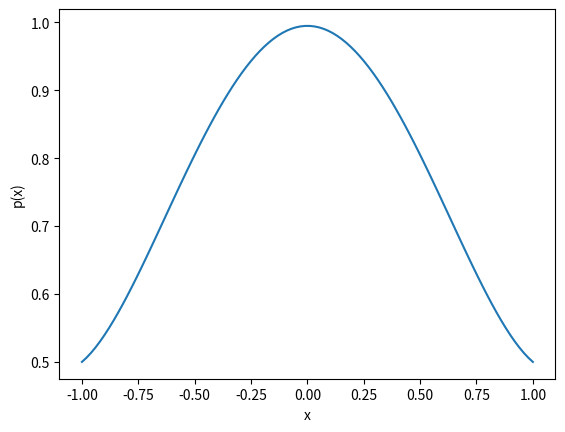
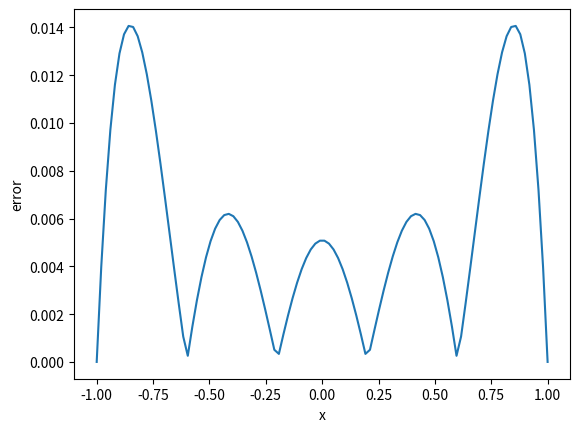
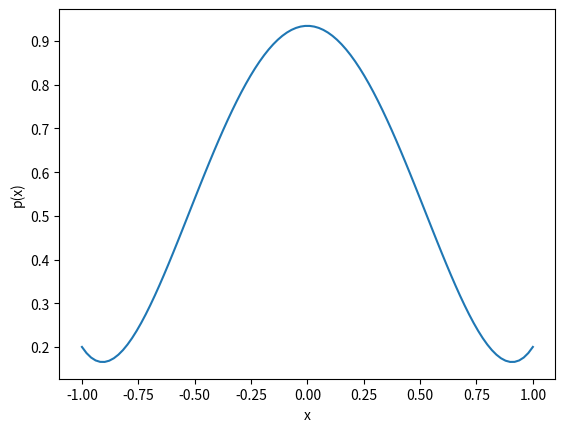
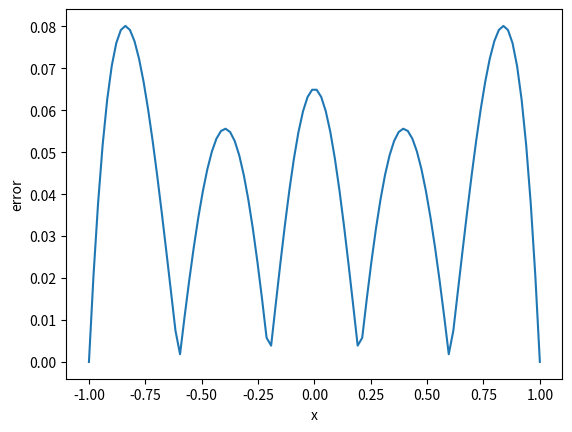
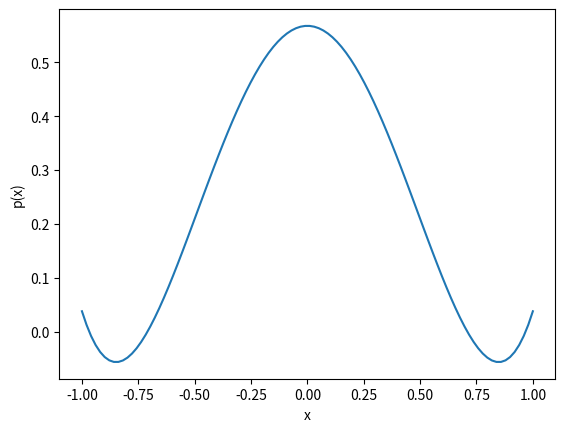
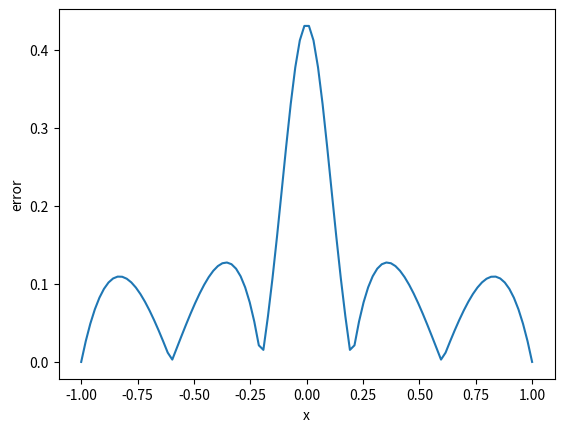
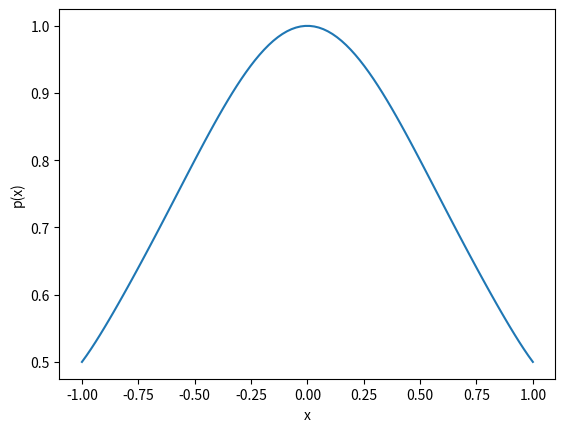
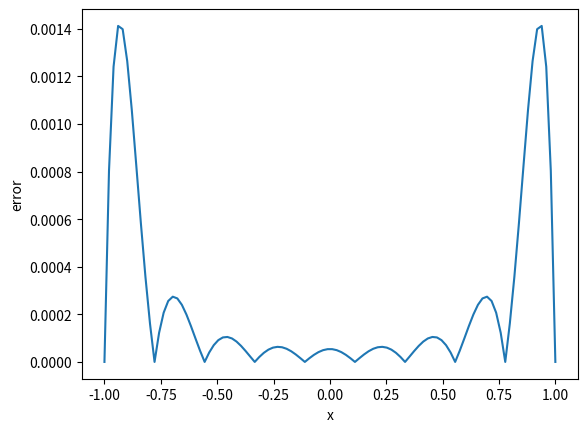
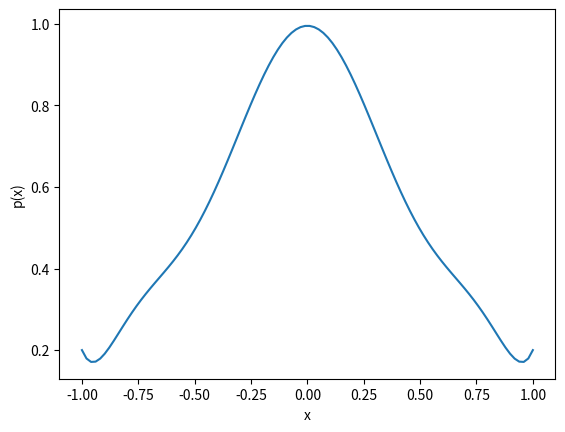
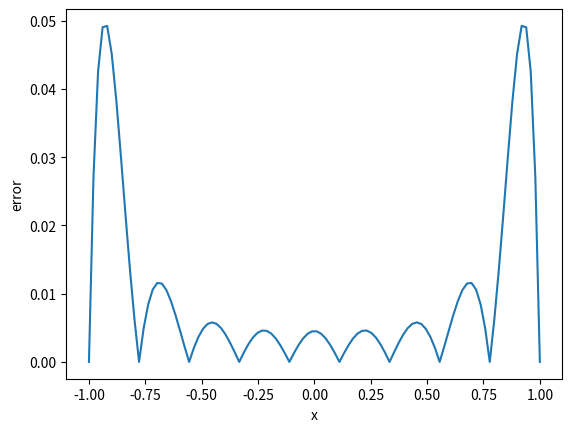
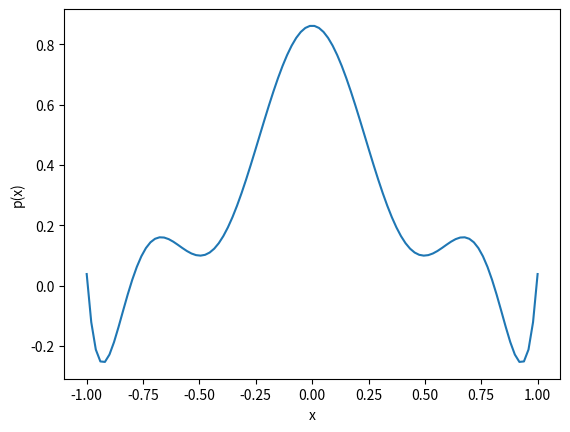
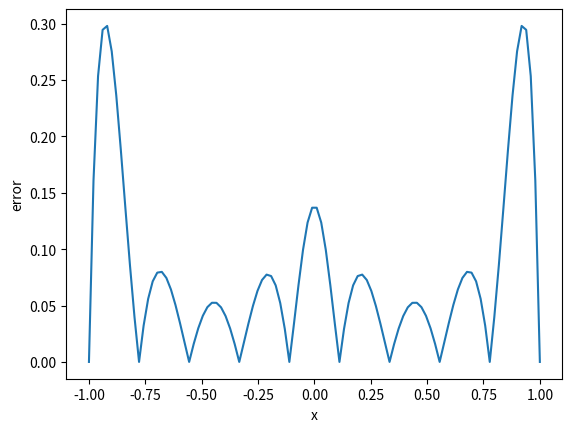
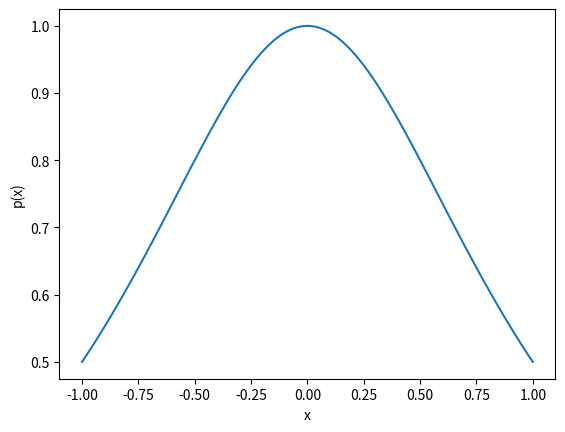
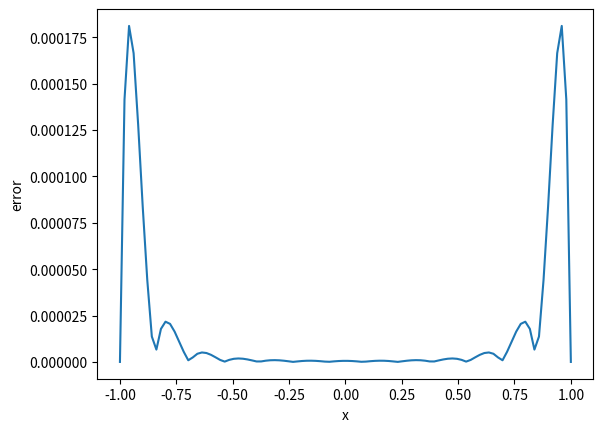
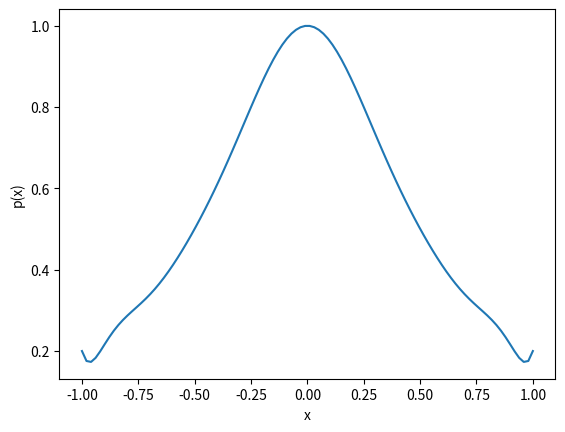
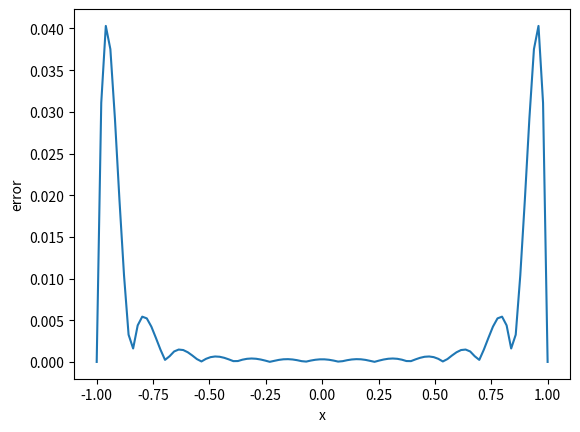

Write Python code to recreate these figures, in order.
"""
Consider the function f(x) = 1/(cx^2+1) where c is a positive
real number.
"""
import numpy as np
import math
import matplotlib as npl
from numpy import abs,sin,cos,e,linspace,pi,append
from pylab import plot,show,savefig,xlabel,ylabel
from matplotlib import pyplot as plt
"""
Task 1
Interpolate f(x) with a polynomial p(x) of degree n using
equidistant points x_i between -1 and 1, such that x_i = (2i/n)-1
for i = 0, 1, ....., n. Use the code
to interpolate f(x) with n = 6, 10, 14, and 18 for the values of
c = 1, 4, and 25. For each value of c, plot in the same graph the
function f(x) and its
interpolating polynomial with n = 6, 10, 14, and 18. Plot for
each c the graph of the error e(x) = || f(x)-p(x) || for n = 6,
10, 14, and 18. 
"""
def f(x,c):
	return 1/(c*x**2+1)
def lagrange(x,nodes,n,function):
	f = 0
	for i in range(0,n):
		l = 1
		for j in range(0,n):
			if i != j:
				l = l*(x-nodes[j])/(nodes[i]-nodes[j])
		f = f+l*function[i]
	return f
# n = 6, c = 1
c = 1
n = 6
error = np.zeros(n)
nodes = np.zeros(n)
function = np.zeros(n)
for i in range(0,n):
	nodes[i] = (2*i/(n-1))-1
for i in range(0,len(function)):
	function[i] = f(nodes[i],c)
print(nodes)
print("Here is a graph of the interpolated function using c = 1 and n = 6.")
x = linspace(-1,1,100)
y = lagrange(x,nodes,n,function)
plot(x,y)
plt.xlabel('x')
plt.ylabel('p(x)')
plt.savefig('c=1,n=6')
plt.show()
print("Here is a graph of the error between the actual function values and the polynomial using c = 1 and n = 6:")
x = linspace(-1,1,100)
y = abs(f(x,c)-lagrange(x,nodes,n,function))
plot(x,y)
plt.xlabel('x')
plt.ylabel('error')
plt.savefig('c=1,n=6 error')
show()
print("Here is a graph of the interpolated function using c = 4 and n = 6.")
#n = 6, c = 4
c = 4
function = np.zeros(n)
for i in range(0,len(function)):
	function[i] = f(nodes[i],c)
x = linspace(-1,1,100)
y = lagrange(x,nodes,n,function)
plot(x,y)
plt.xlabel('x')
plt.ylabel('p(x)')
plt.savefig('c=4,n=6')
show()
print("Here is a graph of the error between the actual function values and the polynomial using c = 4 and n = 6:")
x = linspace(-1,1,100)
y = abs(f(x,c)-lagrange(x,nodes,n,function))
plot(x,y)
plt.xlabel('x')
plt.ylabel('error')
plt.savefig('c=4,n=6 error')
show()
print("Here is a graph of the interpolated function using c = 25 and n = 6.")
#n = 6, c = 25
c = 25
function = np.zeros(n)
for i in range(0,len(function)):
	function[i] = f(nodes[i],c)
x = linspace(-1,1,100)
y = lagrange(x,nodes,n,function)
plot(x,y)
plt.xlabel('x')
plt.ylabel('p(x)')
plt.savefig('c=25,n=6')
show()
print("Here is a graph of the error between the actual function values and the polynomial using c = 25 and n = 6:")
x = linspace(-1,1,100)
y = abs(f(x,c)-lagrange(x,nodes,n,function))
plot(x,y)
plt.xlabel('x')
plt.ylabel('error')
plt.savefig('c=25,n=6')
show()
#n = 10, c = 1
c = 1
n = 10
nodes = np.zeros(n)
function = np.zeros(n)
for i in range(0,len(nodes)):
	nodes[i] = (2*i/(n-1))-1
for i in range(0,len(function)):
	function[i] = f(nodes[i],c)
print("Here is a graph of the interpolated function using c = 1 and n = 10.")
x = linspace(-1,1,100)
y = lagrange(x,nodes,n,function)
plot(x,y)
plt.xlabel('x')
plt.ylabel('p(x)')
show()
print("Here is a graph of the error between the actual function values and the polynomial using c = 1 and n = 10:")
x = linspace(-1,1,100)
y = abs(f(x,c)-lagrange(x,nodes,n,function))
plot(x,y)
plt.xlabel('x')
plt.ylabel('error')
show()
print("Here is a graph of the interpolated function using c = 4 and n = 10.")
#n = 10, c = 4
c = 4
function = np.zeros(n)
for i in range(0,len(function)):
	function[i] = f(nodes[i],c)
x = linspace(-1,1,100)
y = lagrange(x,nodes,n,function)
plot(x,y)
plt.xlabel('x')
plt.ylabel('p(x)')
show()
print("Here is a graph of the error between the actual function values and the polynomial using c = 4 and n = 10:")
x = linspace(-1,1,100)
y = abs(f(x,c)-lagrange(x,nodes,n,function))
plot(x,y)
plt.xlabel('x')
plt.ylabel('error')
show()
print("Here is a graph of the interpolated function using c = 25 and n = 10.")
#c = 25, n = 10
c = 25
function = np.zeros(n)
for i in range(0,len(function)):
	function[i] = f(nodes[i],c)
x = linspace(-1,1,100)
y = lagrange(x,nodes,n,function)
plot(x,y)
plt.xlabel('x')
plt.ylabel('p(x)')
show()
print("Here is a graph of the error between the actual function values and the polynomial using c = 25 and n = 10:")
x = linspace(-1,1,100)
y = abs(f(x,c)-lagrange(x,nodes,n,function))
plot(x,y)
plt.xlabel('x')
plt.ylabel('error')
show()
# n = 14, c = 1
c = 1
n = 14
nodes = np.zeros(n)
function = np.zeros(n)
for i in range(0,len(nodes)):
	nodes[i] = (2*i/(n-1))-1
for i in range(0,len(function)):
	function[i] = f(nodes[i],c)
print("Here is a graph of the interpolated function using c = 1 and n = 14.")
x = linspace(-1,1,100)
y = lagrange(x,nodes,n,function)
plot(x,y)
plt.xlabel('x')
plt.ylabel('p(x)')
show()
print("Here is a graph of the error between the actual function values and the polynomial using c = 1 and n = 14:")
x = linspace(-1,1,100)
y = abs(f(x,c)-lagrange(x,nodes,n,function))
plot(x,y)
plt.xlabel('x')
plt.ylabel('error')
show()
print("Here is a graph of the interpolated function using c = 4 and n = 14.")
# n = 14, c = 4
c = 4
function = np.zeros(n)
for i in range(0,len(function)):
	function[i] = f(nodes[i],c)
x = linspace(-1,1,100)
y = lagrange(x,nodes,n,function)
plot(x,y)
plt.xlabel('x')
plt.ylabel('p(x)')
show()
print("Here is a graph of the error between the actual function values and the polynomial using c = 4 and n = 14:")
x = linspace(-1,1,100)
y = abs(f(x,c)-lagrange(x,nodes,n,function))
plot(x,y)
plt.xlabel('x')
plt.ylabel('error')
show()
print("Here is a graph of the interpolated function using c = 25 and n = 14.")
# n = 14, c = 25
c = 25
function = np.zeros(n)
for i in range(0,len(function)):
	function[i] = f(nodes[i],c)
x = linspace(-1,1,100)
y = lagrange(x,nodes,n,function)
plot(x,y)
plt.xlabel('x')
plt.ylabel('p(x)')
show()
print("Here is a graph of the error between the actual function values and the polynomial using c = 25 and n = 14:")
x = linspace(-1,1,100)
y = abs(f(x,c)-lagrange(x,nodes,n,function))
plot(x,y)
plt.xlabel('x')
plt.ylabel('error')
show()
# n = 18, c = 1
c = 1
n = 18
nodes = np.zeros(n)
function = np.zeros(n)
for i in range(0,len(nodes)):
	nodes[i] = (2*i/(n-1))-1
for i in range(0,len(function)):
	function[i] = f(nodes[i],c)
print("Here is a graph of the interpolated function using c = 1 and n = 18.")
x = linspace(-1,1,100)
y = lagrange(x,nodes,n,function)
plot(x,y)
plt.xlabel('x')
plt.ylabel('p(x)')
show()
print("Here is a graph of the error between the actual function values and the polynomial using c = 1 and n = 18:")
x = linspace(-1,1,100)
y = abs(f(x,c)-lagrange(x,nodes,n,function))
plot(x,y)
plt.xlabel('x')
plt.ylabel('error')
show()
print("Here is a graph of the interpolated function using c = 4 and n = 18.")
#n = 18, c = 4
c = 4
function = np.zeros(n)
for i in range(0,len(function)):
	function[i] = f(nodes[i],c)
x = linspace(-1,1,100)
y = lagrange(x,nodes,n,function)
plot(x,y)
plt.xlabel('x')
plt.ylabel('p(x)')
show()
print("Here is a graph of the error between the actual function values and the polynomial using c = 4 and n = 18:")
x = linspace(-1,1,100)
y = abs(f(x,c)-lagrange(x,nodes,n,function))
plot(x,y)
plt.xlabel('x')
plt.ylabel('error')
show()
print("Here is a graph of the interpolated function using c = 25 and n = 18.")
# n = 18, c = 25
c = 25
function = np.zeros(n)
for i in range(0,len(function)):
	function[i] = f(nodes[i],c)
x = linspace(-1,1,100)
y = lagrange(x,nodes,n,function)
plot(x,y)
plt.xlabel('x')

plt.ylabel('p(x)')
show()
print("Here is a graph of the error between the actual function values and the polynomial using c = 25 and n = 18:")
x = linspace(-1,1,100)
y = abs(f(x,c)-lagrange(x,nodes,n,function))
plot(x,y)
plt.xlabel('x')
plt.ylabel('error')
show()
"""
The same procedure will be used with nodes x = cos((2i-1)*pi/2n)
"""
print("The same procedure will be used with nodes x = cos((2i-1)*pi/2n)")
# n = 6
# c = 1
c = 1
n = 6
error = np.zeros(n)
nodes = np.zeros(n)
function = np.zeros(n)
for i in range(1,n):
	nodes[i] = cos(((2*i-1)*pi)/(2*n))
for i in range(0,len(function)):
	function[i] = f(nodes[i],c)
print("Here is a graph of the interpolated function using c = 1 and n = 6.")
x = linspace(nodes[0],nodes[n-1],100)
y = lagrange(x,nodes,n,function)
plot(x,y)
plt.xlabel('x')
plt.ylabel('p(x)')
show()
print("Here is a graph of the error between the actual function values and the polynomial using c = 1 and n = 6:")
x = linspace(nodes[0],nodes[n-1],100)
y = abs(f(x,c)-lagrange(x,nodes,n,function))
plot(x,y)
plt.xlabel('x')
plt.ylabel('error')
show()
print("Here is a graph of the interpolated function using c = 4 and n = 6.")
# n = 6, c = 4
c = 4
function = np.zeros(n)
nodes = np.zeros(n)
for i in range(1,n):
	nodes[i] = cos(((2*i-1)*pi)/(2*n))
for i in range(0,len(function)):
	function[i] = f(nodes[i],c)
x = linspace(nodes[0],nodes[n-1],100)
y = lagrange(x,nodes,n,function)
plot(x,y)
plt.xlabel('x')
plt.ylabel('p(x)')
show()
print("Here is a graph of the error between the actual function values and the polynomial using c = 4 and n = 6:")
x = linspace(nodes[0],nodes[n-1],100)
y = abs(f(x,c)-lagrange(x,nodes,n,function))
plot(x,y)
plt.xlabel('x')
plt.ylabel('error')
show()
print("Here is a graph of the interpolated function using c = 25 and n = 6.")
# n = 6, c = 25
c = 25
function = np.zeros(n)
for i in range(0,len(function)):
	function[i] = f(nodes[i],c)
x = linspace(nodes[0],nodes[n-1],100)
y = lagrange(x,nodes,n,function)
plot(x,y)
plt.xlabel('x')
plt.ylabel('p(x)')
show()
print("Here is a graph of the error between the actual function values and the polynomial using c = 25 and n = 6:")
x = linspace(nodes[0],nodes[n-1],100)
y = abs(f(x,c)-lagrange(x,nodes,n,function))
plot(x,y)
plt.xlabel('x')
plt.ylabel('error')
show()
# n = 10, c = 1
c = 1
n = 10
function = np.zeros(n)
nodes = np.zeros(n)
for i in range(1,n):
	nodes[i] = cos(((2*i-1)*pi)/(2*n))
for i in range(0,len(function)):
	function[i] = f(nodes[i],c)
print("Here is a graph of the interpolated function using c = 1 and n = 10.")
x = linspace(nodes[0],nodes[n-1],100)
y = lagrange(x,nodes,n,function)
plot(x,y)
plt.xlabel('x')
plt.ylabel('p(x)')
show()
print("Here is a graph of the error between the actual function values and the polynomial using c = 1 and n = 10:")
x = linspace(nodes[0],nodes[n-1],100)
y = abs(f(x,c)-lagrange(x,nodes,n,function))
plot(x,y)
plt.xlabel('x')
plt.ylabel('error')
show()
print("Here is a graph of the interpolated function using c = 4 and n = 10.")
# n = 10, c = 4
c = 4
function = np.zeros(n)
for i in range(0,len(function)):
	function[i] = f(nodes[i],c)
x = linspace(nodes[0],nodes[n-1],100)
y = lagrange(x,nodes,n,function)
plot(x,y)
plt.xlabel('x')
plt.ylabel('p(x)')
show()
print("Here is a graph of the error between the actual function values and the polynomial using c = 4 and n = 10:")
x = linspace(nodes[0],nodes[n-1],100)
y = abs(f(x,c)-lagrange(x,nodes,n,function))
plot(x,y)
plt.xlabel('x')
plt.ylabel('error')
show()
print("Here is a graph of the interpolated function using c = 25 and n = 10.")
# n = 10, c = 25
c = 25
function = np.zeros(n)
for i in range(0,len(function)):
	function[i] = f(nodes[i],c)
x = linspace(nodes[0],nodes[n-1],100)
y = lagrange(x,nodes,n,function)
plot(x,y)
plt.xlabel('x')
plt.ylabel('p(x)')
show()
print("Here is a graph of the error between the actual function values and the polynomial using c = 25 and n = 10:")
x = linspace(nodes[0],nodes[n-1],100)
y = abs(f(x,c)-lagrange(x,nodes,n,function))
plot(x,y)
plt.xlabel('x')
plt.ylabel('error')
show()
# n = 14, c = 1
c = 1
n = 14
nodes = np.zeros(n)
for i in range(1,n):
	nodes[i] = cos(((2*i-1)*pi)/(2*n))
function = np.zeros(n)
for i in range(0,len(function)):
	function[i] = f(nodes[i],c)
print("Here is a graph of the interpolated function using c = 1 and n = 14.")
x = linspace(nodes[0],nodes[n-1],100)
y = lagrange(x,nodes,n,function)
plot(x,y)
plt.xlabel('x')
plt.ylabel('p(x)')
show()
print("Here is a graph of the error between the actual function values and the polynomial using c = 1 and n = 14:")
x = linspace(nodes[0],nodes[n-1],100)
y = abs(f(x,c)-lagrange(x,nodes,n,function))
plot(x,y)
plt.xlabel('x')
plt.ylabel('error')
show()
print("Here is a graph of the interpolated function using c = 4 and n = 14.")
# n = 14, c = 4
c = 4
function = np.zeros(n)
for i in range(0,len(function)):
	function[i] = f(nodes[i],c)
x = linspace(nodes[0],nodes[n-1],100)
y = lagrange(x,nodes,n,function)
plot(x,y)
plt.xlabel('x')
plt.ylabel('p(x)')
show()
print("Here is a graph of the error between the actual function values and the polynomial using c = 4 and n = 14:")
x = linspace(nodes[0],nodes[n-1],100)
y = abs(f(x,c)-lagrange(x,nodes,n,function))
plot(x,y)
plt.xlabel('x')
plt.ylabel('error')
show()
print("Here is a graph of the interpolated function using c = 25 and n = 14.")
# n = 14, c = 25
c = 25
function = np.zeros(n)
for i in range(0,len(function)):
	function[i] = f(nodes[i],c)
x = linspace(nodes[0],nodes[n-1],100)
y = lagrange(x,nodes,n,function)
plot(x,y)
plt.xlabel('x')
plt.ylabel('p(x)')
show()
print("Here is a graph of the error between the actual function values and the polynomial using c = 25 and n = 14:")
x = linspace(nodes[0],nodes[n-1],100)
y = abs(f(x,c)-lagrange(x,nodes,n,function))
plot(x,y)
plt.xlabel('x')
plt.ylabel('error')
show()
# n = 18, c = 1
c = 1
n = 18
nodes = np.zeros(n)
for i in range(1,n):
	nodes[i] = cos(((2*i-1)*pi)/(2*n))
function = np.zeros(n)
for i in range(0,len(function)):
	function[i] = f(nodes[i],c)
print("Here is a graph of the interpolated function using c = 1 and n = 18.")
x = linspace(nodes[0],nodes[n-1],100)
y = lagrange(x,nodes,n,function)
plot(x,y)
plt.xlabel('x')
plt.ylabel('p(x)')
show()
print("Here is a graph of the error between the actual function values and the polynomial using c = 1 and n = 18:")
x = linspace(nodes[0],nodes[n-1],100)
y = abs(f(x,c)-lagrange(x,nodes,n,function))
plot(x,y)
plt.xlabel('x')
plt.ylabel('error')
show()
print("Here is a graph of the interpolated function using c = 4 and n = 18.")
# n = 18, c = 4
c = 4
function = np.zeros(n)
for i in range(0,len(function)):
	function[i] = f(nodes[i],c)
x = linspace(nodes[0],nodes[n-1],100)
y = lagrange(x,nodes,n,function)
plot(x,y)
plt.xlabel('x')
plt.ylabel('p(x)')
show()
print("Here is a graph of the error between the actual function values and the polynomial using c = 4 and n = 18:")
x = linspace(nodes[0],nodes[n-1],100)
y = abs(f(x,c)-lagrange(x,nodes,n,function))
plot(x,y)
plt.xlabel('x')
plt.ylabel('error')
show()
print("Here is a graph of the interpolated function using c = 25 and n = 18.")
# n = 18, c = 25
c = 25
function = np.zeros(n)
for i in range(0,len(function)):
	function[i] = f(nodes[i],c)
x = linspace(nodes[0],nodes[n-1],100)
y = lagrange(x,nodes,n,function)
plot(x,y)
plt.xlabel('x')
plt.ylabel('p(x)')
show()
print("Here is a graph of the error between the actual function values and the polynomial using c = 25 and n = 18:")
x = linspace(nodes[0],nodes[n-1],100)
y = abs(f(x,c)-lagrange(x,nodes,n,function))
plot(x,y)
plt.xlabel('x')
plt.ylabel('error')
show()
